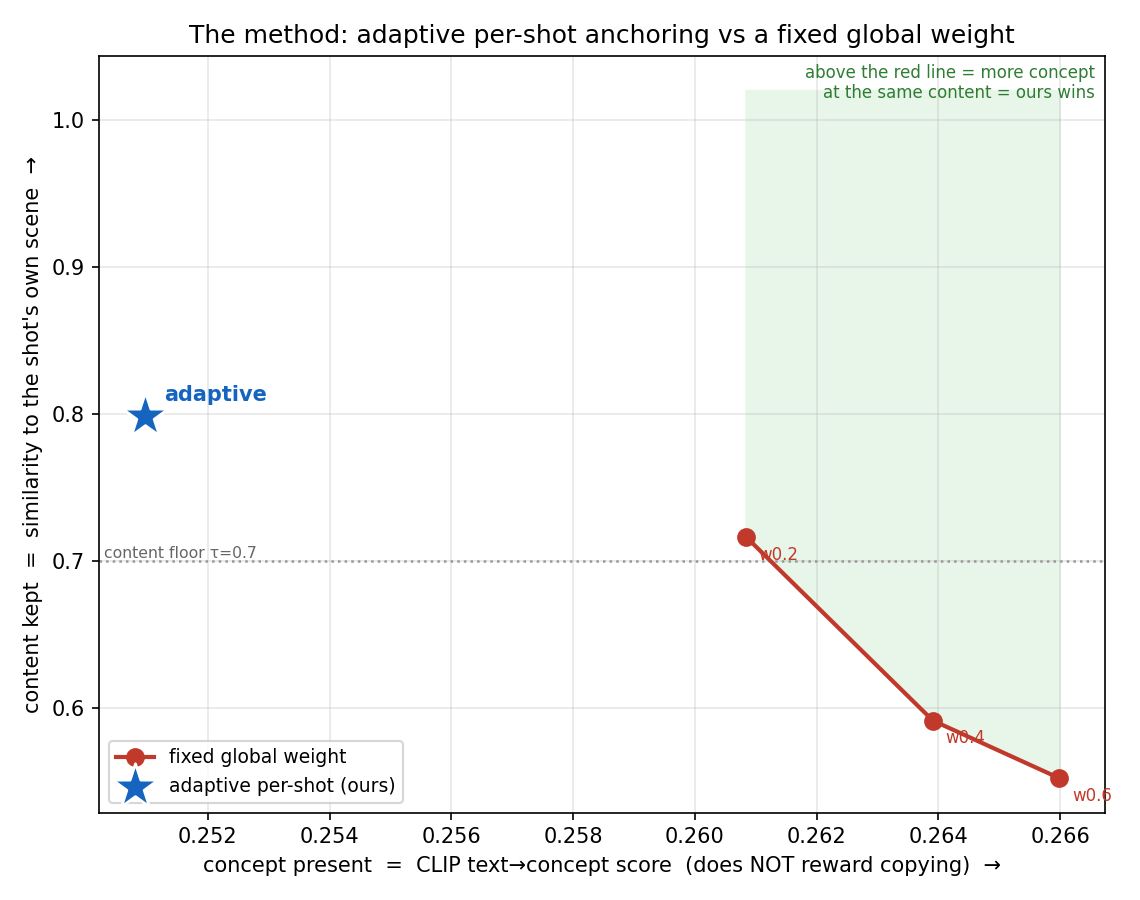

The file beside this chart, header and first rows:
concept_text, a colorful cartoon illustration of the S…
tau, 0.7
shot, adaptive_w*, content_at_w*(sim_to_own), concept_at_w*(CLIP)
shot_001, 1, 0.8461, 0.2655
shot_002, 0.8, 0.7228, 0.2495
shot_003, 0.3, 0.7801, 0.2317
shot_004, 0.8, 0.7009, 0.2669
shot_005, 0.1, 0.7369, 0.2497
shot_006, 0.1, 0.7356, 0.2647
shot_007, 0.3, 0.7854, 0.2605
shot_008, 0.2, 0.8499, 0.2661
shot_009, 0, 1, 0.2055
shot_010, 0.1, 0.8409, 0.2042
shot_011, 0.3, 0.7029, 0.2819
shot_012, 0.1, 0.7296, 0.2244
shot_013, 1, 0.7337, 0.2551
shot_014, 0.1, 0.8614, 0.2655
shot_015, 1, 0.7542, 0.2513
shot_016, 0, 1, 0.2729
scheme, mean_concept(CLIP), mean_content(sim_to_own)
adaptive, 0.2510, 0.7988
fixed_w0.2, 0.2608, 0.7164
fixed_w0.4, 0.2639, 0.5913
fixed_w0.6, 0.2660, 0.5520
